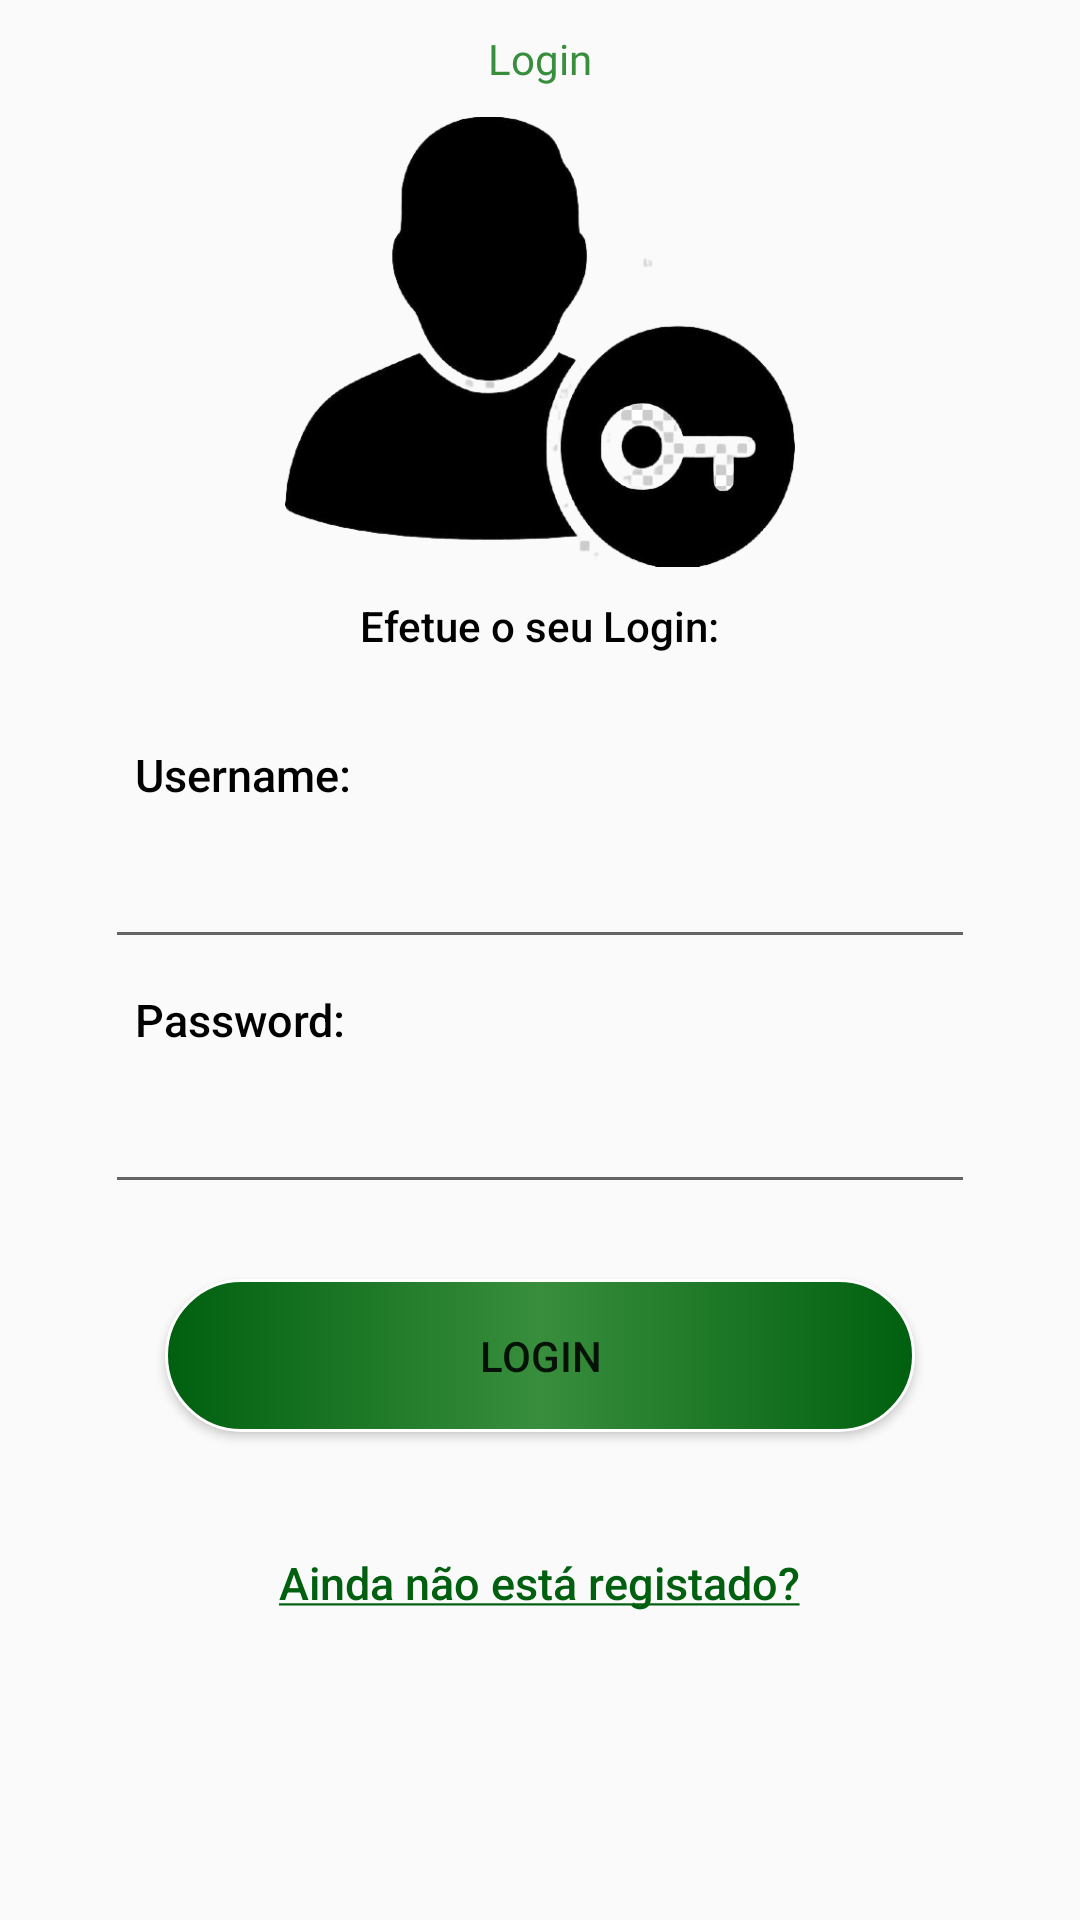

Produce the Android XML layout that renders to this screen, including the resource entries it uses.
<!-- AndroidManifest.xml: application theme AppTheme -->
<!-- res/layout/activity_login.xml -->
<?xml version="1.0" encoding="utf-8"?>
<RelativeLayout xmlns:android="http://schemas.android.com/apk/res/android"
    xmlns:app="http://schemas.android.com/apk/res-auto"
    xmlns:tools="http://schemas.android.com/tools"
    android:layout_width="match_parent"
    android:layout_height="match_parent"
    tools:context=".login">


    <TextView
        android:layout_marginTop="10dp"
        android:id="@+id/texto1"
        style="@style/textologin"
        android:layout_width="wrap_content"
        android:layout_height="wrap_content"
        android:layout_centerHorizontal="true"
        android:fontFamily="@font/galada"
        android:text="@string/login"
        android:textColor="@color/colorPrimary" />

    <ImageView
        android:layout_marginTop="10dp"
        android:id="@+id/imagem1"
        android:layout_width="170dp"
        android:layout_height="150dp"
        android:layout_below="@id/texto1"
        android:layout_centerHorizontal="true"
        android:layout_marginStart="@dimen/DP03"
        android:layout_marginLeft="@dimen/DP03"
        android:background="@drawable/login" />

    <TextView
        style="@style/textoNormal"
        android:id="@+id/texto2"
        android:layout_width="wrap_content"
        android:layout_height="wrap_content"
        android:layout_centerHorizontal="true"
        android:layout_below="@id/imagem1"
        android:text="@string/login2"/>

    <TextView
        android:id="@+id/textView_02"
        style="@style/textoNormal"
        android:layout_width="wrap_content"
        android:layout_height="wrap_content"
        android:layout_below="@id/texto2"
        android:layout_marginStart="@dimen/DP03"
        android:layout_marginLeft="@dimen/DP03"
        android:layout_marginTop="10dp"
        android:text="@string/username"
        android:textColor="@color/colorBlack"
        android:textSize="@dimen/SP03" />

    <EditText
        android:id="@+id/insertUser"
        android:layout_width="match_parent"
        android:layout_height="wrap_content"
        android:layout_below="@id/textView_02"
        android:layout_marginStart="@dimen/DP03"
        android:layout_marginLeft="@dimen/DP03"
        android:layout_marginEnd="@dimen/DP03"
        android:layout_marginRight="@dimen/DP03" />

    <TextView
        style="@style/textoNormal"
        android:id="@+id/textView_03"
        android:layout_width="wrap_content"
        android:layout_height="wrap_content"
        android:layout_below="@id/insertUser"
        android:layout_marginStart="@dimen/DP03"
        android:layout_marginLeft="@dimen/DP03"
        android:text="@string/password"
        android:textSize="@dimen/SP03"
        android:textColor="@color/colorBlack" />

    <EditText

        android:id="@+id/insertPassword"
        android:layout_width="match_parent"
        android:layout_height="wrap_content"
        android:layout_below="@id/textView_03"
        android:layout_marginStart="@dimen/DP03"
        android:layout_marginLeft="@dimen/DP03"
        android:layout_marginEnd="@dimen/DP03"
        android:layout_marginRight="@dimen/DP03"
        android:inputType="textPassword" />

    <Button
        android:id="@+id/btn"
        android:layout_width="@dimen/DP01"
        android:layout_height="wrap_content"
        android:layout_below="@+id/insertPassword"
        android:layout_centerHorizontal="true"
        android:layout_marginTop="25dp"
        android:text="@string/login"
        android:background="@drawable/button_login"/>



    <TextView
        style="@style/textoNormal"
        android:id="@+id/textView_05"
        android:layout_width="wrap_content"
        android:layout_height="wrap_content"
        android:layout_below="@+id/btn"
        android:layout_centerHorizontal="true"
        android:text="@string/registo"
        android:layout_marginTop="30dp"
        android:textSize="15dp"
        android:textColor="@color/colorPrimaryDark"
        android:clickable="true"
        android:onClick="textView_05"/>


</RelativeLayout>
<!-- resources referenced by this layout -->
<resources>
  <color name="colorBlack">@android:color/black</color>
  <color name="colorPrimary">#388e3c</color>
  <color name="colorPrimaryDark">#00600f</color>
  <dimen name="DP01">250dp</dimen>
  <dimen name="DP03">35dp</dimen>
  <dimen name="SP03">15sp</dimen>
  <!-- drawable button_login (drawable-v24) -->
  <?xml version="1.0" encoding="utf-8"?>
  <shape xmlns:android="http://schemas.android.com/apk/res/android">
      <corners
          android:radius="100dp"
          />
      <gradient
          android:angle="0"
          android:centerX="50%"
          android:centerColor="#388e3c"
          android:startColor="@color/colorPrimaryDark"
          android:endColor="@color/colorPrimaryDark"
          android:type="linear"
          />
      <padding
          android:left="16dp"
          android:top="16dp"
          android:right="16dp"
          android:bottom="16dp"
          />
      <size
          android:width="150dp"
          android:height="28dp"
          />
      <stroke
          android:width="1dp"
          android:color="#FFFFFF"
          />
  </shape>
  <!-- drawable login: png bitmap (drawable-v24, 54636 bytes) -->
  <string name="login">Login</string>
  <string name="login2">Efetue o seu Login:</string>
  <string name="password">Password:</string>
  <string name="registo"><u>Ainda não está registado?</u></string>
  <string name="username">Username:</string>
  <style name="textoNormal">
          <item name="android:fontFamily">sans-serif-medium</item>
          <item name="android:textSize">14sp</item>
          <item name="android:padding">10dp</item>
          <item name="android:textColor">#000</item>
      </style>
  <style name="AppTheme" parent="Theme.AppCompat.Light.DarkActionBar">
          
          <item name="colorPrimary">@color/colorPrimary</item>
          <item name="colorPrimaryDark">@color/colorPrimaryDark</item>
          <item name="colorAccent">@color/colorAccent</item>
      </style>
  <color name="colorAccent">#388e3c</color>
</resources>
